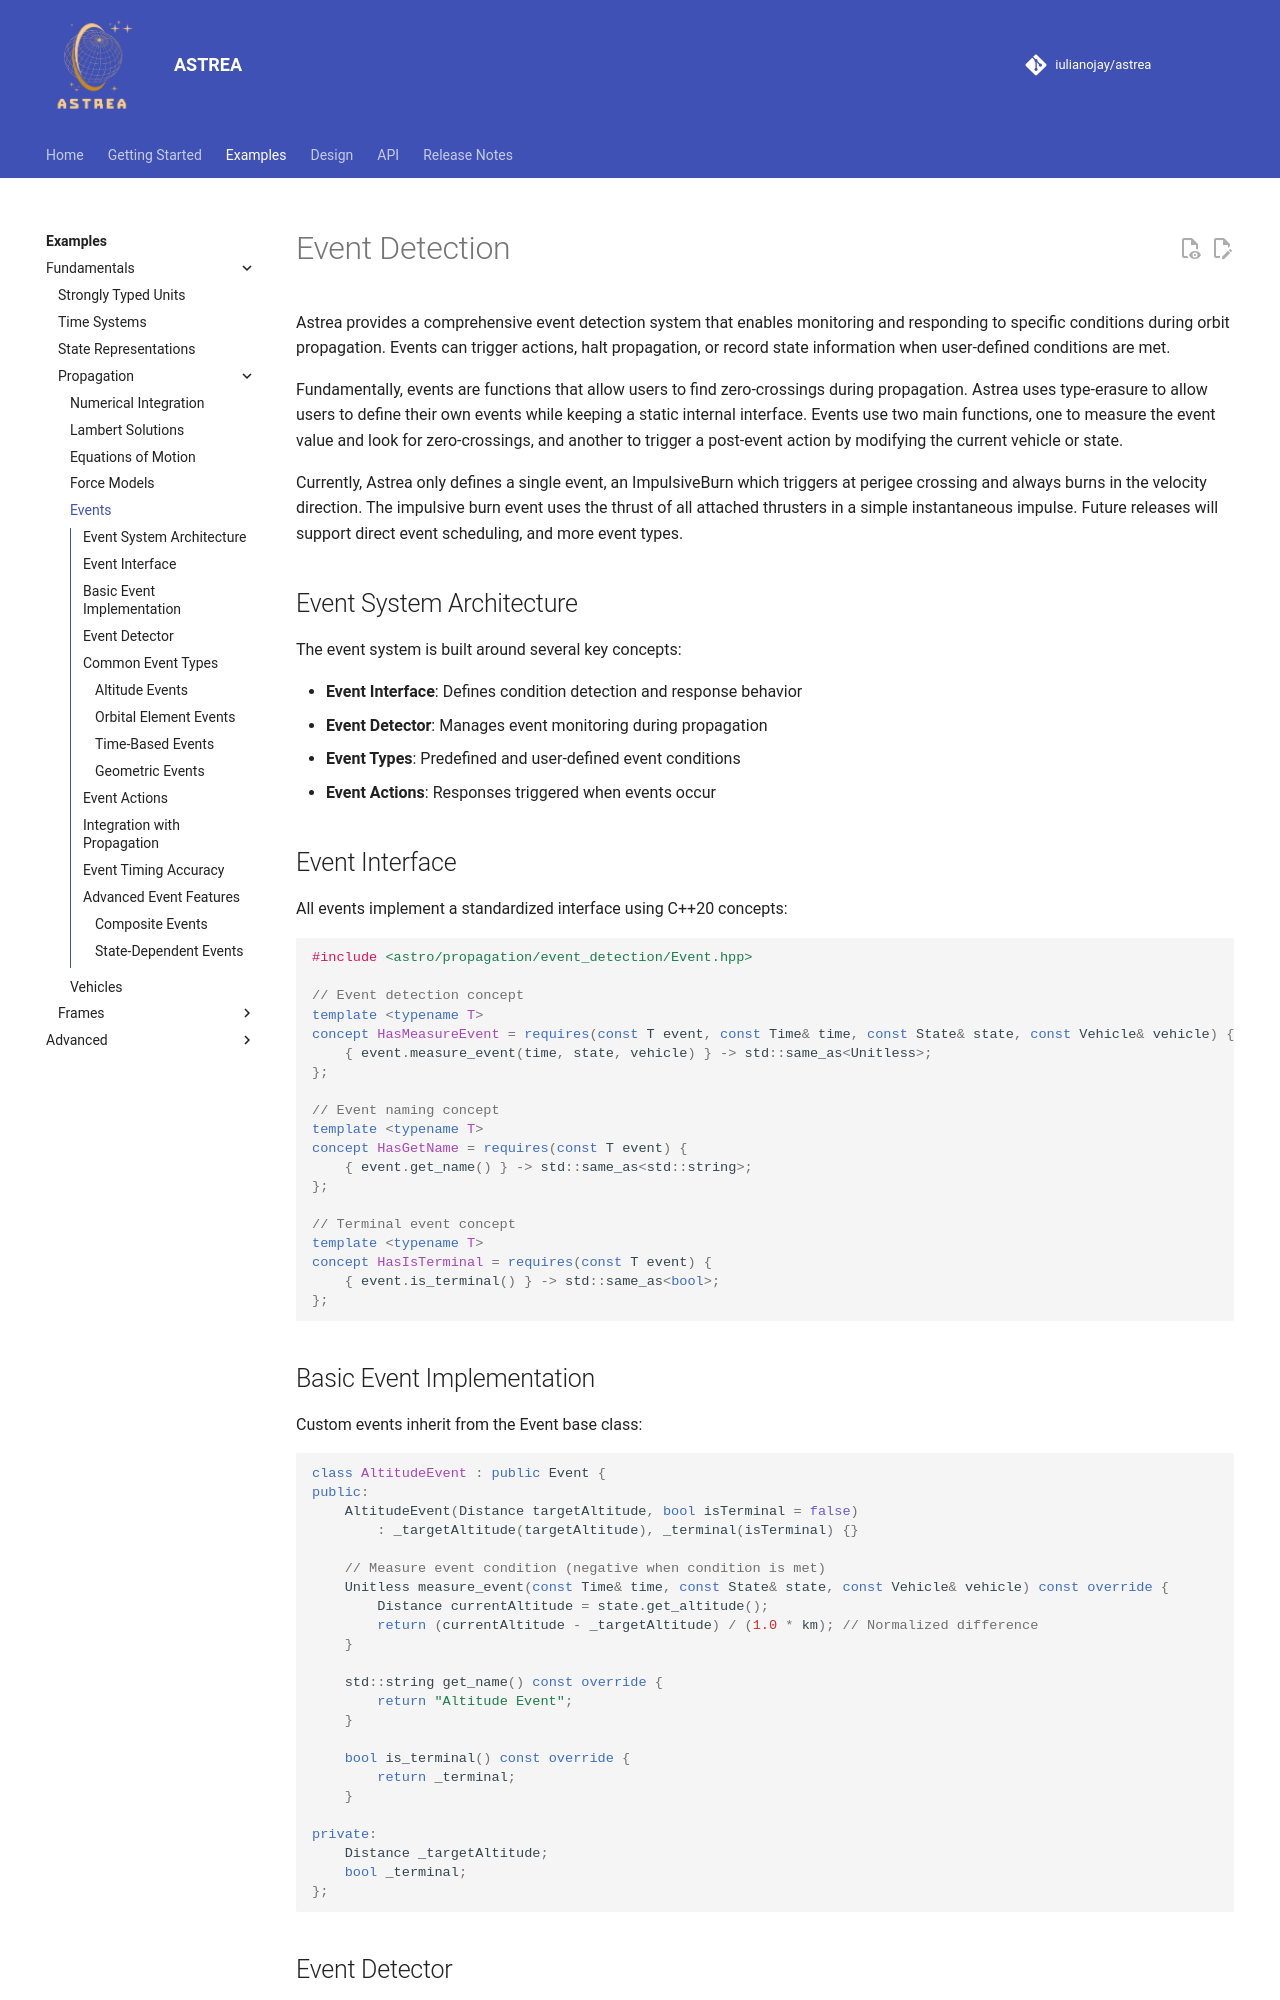

repository: iulianojay/astrea · page: examples/fundamentals/propagation/events/index.html · generator: mkdocs

# Event Detection

Astrea provides a comprehensive event detection system that enables monitoring and responding to specific conditions
during orbit propagation. Events can trigger actions, halt propagation, or record state information when user-defined
conditions are met.


Fundamentally, events are functions that allow users to find zero-crossings during propagation. Astrea uses type-erasure
to allow users to define their own events while keeping a static internal interface. Events use two main functions, one
to measure the event value and look for zero-crossings, and another to trigger a post-event action by modifying the
current vehicle or state.

Currently, Astrea only defines a single event, an ImpulsiveBurn which triggers at perigee crossing and always burns in
the velocity direction. The impulsive burn event uses the thrust of all attached thrusters in a simple instantaneous
impulse. Future releases will support direct event scheduling, and more event types.

## Event System Architecture

The event system is built around several key concepts:

- **Event Interface**: Defines condition detection and response behavior
- **Event Detector**: Manages event monitoring during propagation
- **Event Types**: Predefined and user-defined event conditions
- **Event Actions**: Responses triggered when events occur

## Event Interface

All events implement a standardized interface using C++20 concepts:

```cpp
#include <astro/propagation/event_detection/Event.hpp>

// Event detection concept
template <typename T>
concept HasMeasureEvent = requires(const T event, const Time& time, const State& state, const Vehicle& vehicle) {
    { event.measure_event(time, state, vehicle) } -> std::same_as<Unitless>;
};

// Event naming concept
template <typename T>
concept HasGetName = requires(const T event) {
    { event.get_name() } -> std::same_as<std::string>;
};

// Terminal event concept
template <typename T>
concept HasIsTerminal = requires(const T event) {
    { event.is_terminal() } -> std::same_as<bool>;
};
```

## Basic Event Implementation

Custom events inherit from the Event base class:

```cpp
class AltitudeEvent : public Event {
public:
    AltitudeEvent(Distance targetAltitude, bool isTerminal = false)
        : _targetAltitude(targetAltitude), _terminal(isTerminal) {}

    // Measure event condition (negative when condition is met)
    Unitless measure_event(const Time& time, const State& state, const Vehicle& vehicle) const override {
        Distance currentAltitude = state.get_altitude();
        return (currentAltitude - _targetAltitude) / (1.0 * km); // Normalized difference
    }

    std::string get_name() const override {
        return "Altitude Event";
    }

    bool is_terminal() const override {
        return _terminal;
    }

private:
    Distance _targetAltitude;
    bool _terminal;
};
```
